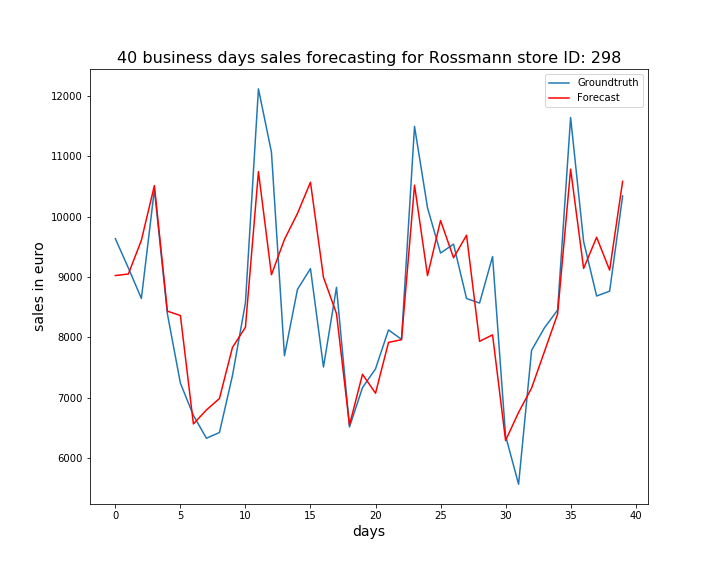

Source data for this figure (header and first rows):
, ActualSales, Sales
0, 9635, 9025
1, 9150, 9050
2, 8644, 9610
3, 10452, 10517
4, 8389, 8433
5, 7239, 8361
6, 6705, 6563
7, 6326, 6795
8, 6420, 6984
9, 7361, 7830
10, 8571, 8167
11, 12120, 10748
12, 11071, 9037
13, 7695, 9623
14, 8794, 10054
15, 9139, 10572
16, 7507, 8995
17, 8829, 8393
18, 6513, 6546
19, 7165, 7386
20, 7476, 7073
21, 8122, 7916
22, 7966, 7960
23, 11497, 10523
24, 10147, 9023
25, 9397, 9937
26, 9545, 9319
27, 8643, 9692
28, 8568, 7933
29, 9339, 8040
30, 6366, 6288
31, 5563, 6755
32, 7784, 7159
33, 8161, 7770
34, 8451, 8385
35, 11645, 10788
36, 9589, 9142
37, 8685, 9659
38, 8765, 9114
39, 10344, 10587
